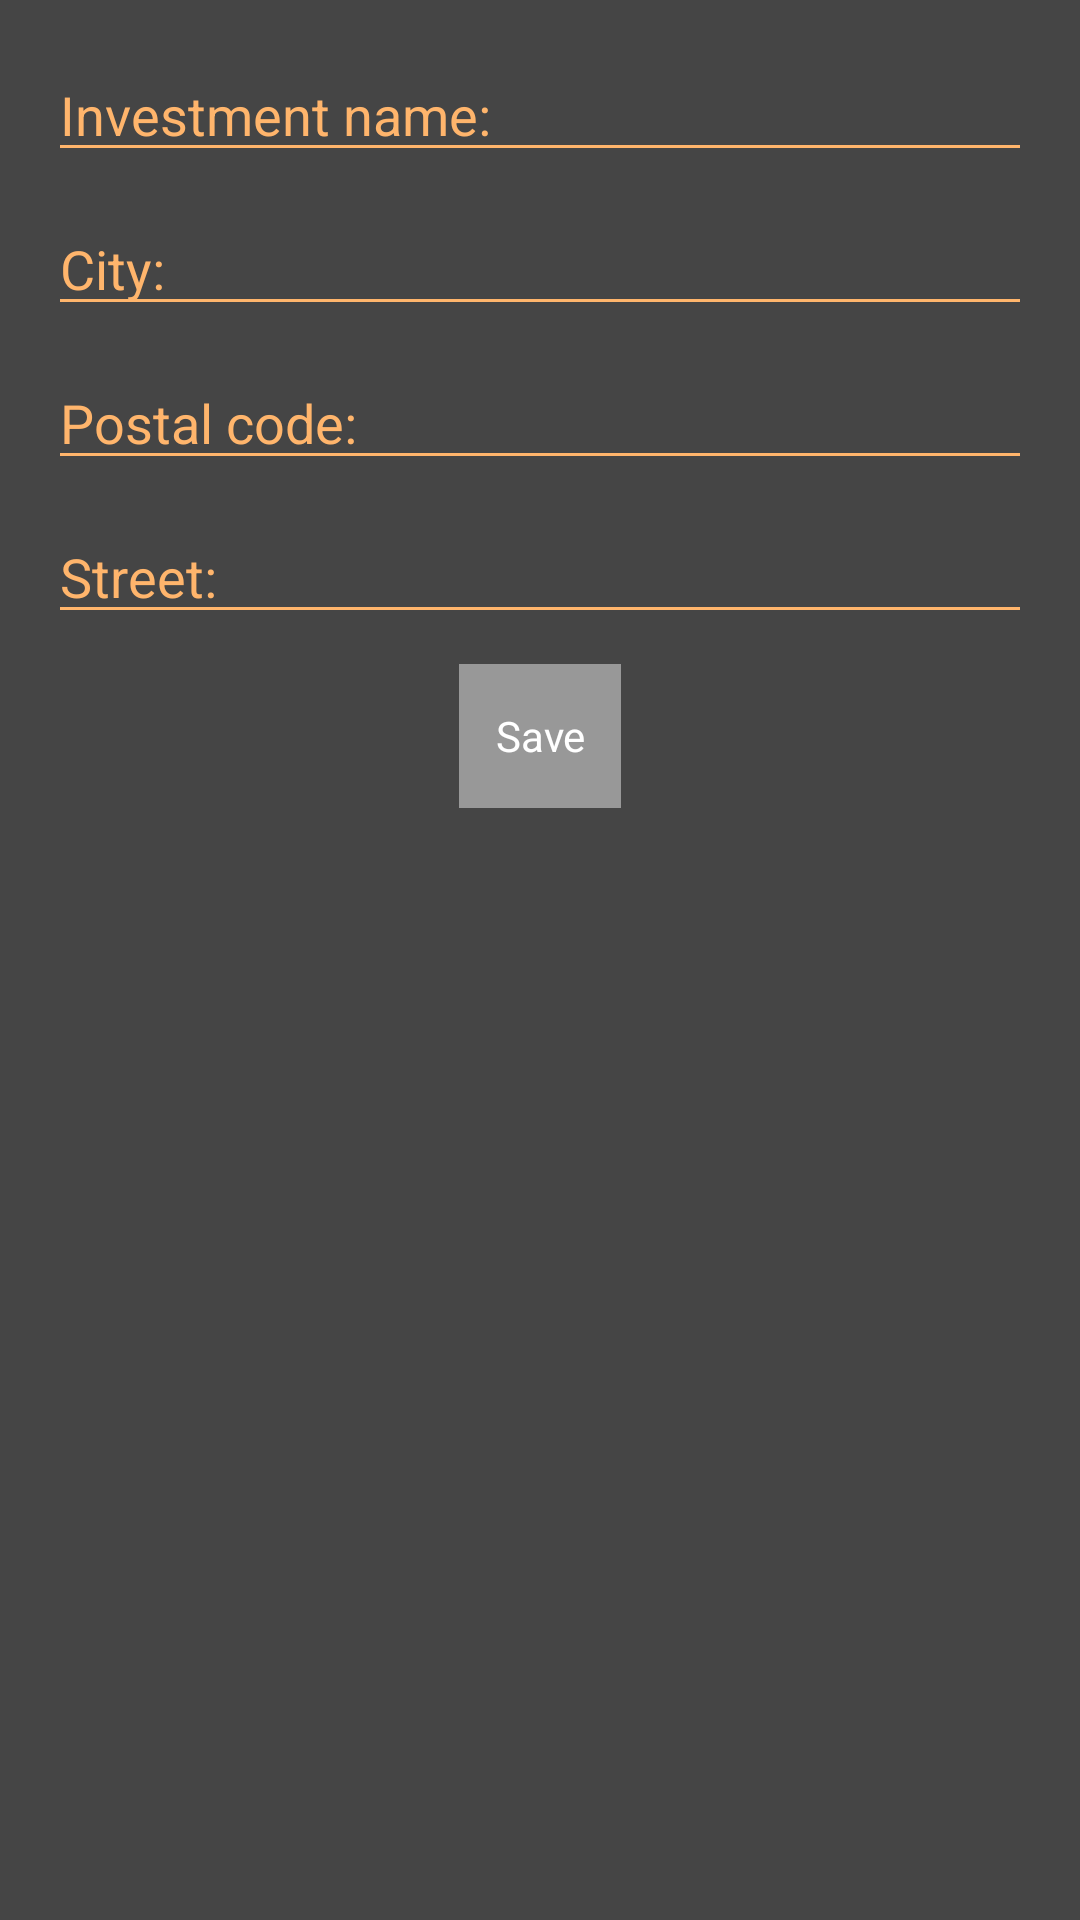

Android layout source for this screen:
<!-- AndroidManifest.xml: application theme AppTheme -->
<!-- res/layout/activity_investment_form.xml -->
<LinearLayout xmlns:android="http://schemas.android.com/apk/res/android"
    xmlns:tools="http://schemas.android.com/tools"
    android:layout_width="match_parent"
    android:layout_height="match_parent"
    android:gravity="center_horizontal"
    android:orientation="vertical"
    android:padding="@dimen/activityPadding"
    tools:context="myst.developersystem.InvestmentFormActivity">

    <EditText
        android:id="@+id/investmentName"
        android:layout_width="match_parent"
        android:layout_height="wrap_content"
        android:layout_marginBottom="@dimen/smallMargin"
        android:inputType="text"
        android:maxLines="1"
        android:imeOptions="actionNext"
        android:hint="@string/hint_investment_name"/>

    <EditText
        android:id="@+id/investmentCity"
        android:layout_width="match_parent"
        android:layout_height="wrap_content"
        android:layout_marginBottom="@dimen/smallMargin"
        android:inputType="text"
        android:maxLines="1"
        android:imeOptions="actionNext"
        android:hint="@string/hint_investment_city"/>

    <EditText
        android:id="@+id/investmentPostal"
        android:layout_width="match_parent"
        android:layout_height="wrap_content"
        android:layout_marginBottom="@dimen/smallMargin"
        android:inputType="phone"
        android:maxLines="1"
        android:imeOptions="actionNext"
        android:hint="@string/hint_investment_postal"/>

    <EditText
        android:id="@+id/investmentStreet"
        android:layout_width="match_parent"
        android:layout_height="wrap_content"
        android:layout_marginBottom="@dimen/smallMargin"
        android:inputType="text"
        android:maxLines="1"
        android:imeOptions="actionNext"
        android:hint="@string/hint_investment_street"/>

    <Button
        android:id="@+id/submitButton"
        android:layout_width="wrap_content"
        android:layout_height="wrap_content"
        android:layout_alignParentBottom="true"
        android:layout_centerInParent="true"
        android:text="@string/button_save"/>

</LinearLayout>
<!-- resources referenced by this layout -->
<resources>
  <dimen name="activityPadding">16dp</dimen>
  <dimen name="smallMargin">10dp</dimen>
  <string name="button_save">Save</string>
  <string name="hint_investment_city">City:</string>
  <string name="hint_investment_name">Investment name:</string>
  <string name="hint_investment_postal">Postal code:</string>
  <string name="hint_investment_street">Street:</string>
  <style name="AppTheme" parent="Theme.AppCompat.Light.DarkActionBar">
          
          <item name="colorPrimary">@color/actionBarBackground</item>
          <item name="colorPrimaryDark">@color/toolBarBackground</item>
          <item name="colorAccent">@color/colorActive</item>
          <item name="android:windowBackground">@color/windowBackground</item>
  
          
          <item name="android:colorControlNormal">@color/colorAccent</item>
          <item name="android:colorControlActivated">@color/colorPrimary</item>
          <item name="android:textColorHint">@color/colorAccent</item>
          <item name="android:editTextColor">@color/colorPrimary</item>
  
          
          <item name="android:buttonStyle">@style/ButtonDefault</item>
  
          
          <item name="android:textViewStyle">@style/TextViewDefault</item>
      </style>
  <color name="actionBarBackground">@color/colorPrimary</color>
  <color name="toolBarBackground">@color/colorUtility</color>
  <color name="colorActive">#ff0000</color>
  <color name="windowBackground">@color/backgroundPrimary</color>
  <color name="colorAccent">#ffb56c</color>
  <color name="colorPrimary">#e27f1e</color>
  <style name="ButtonDefault" parent="Widget.AppCompat.Light.ActionButton">
          <item name="android:textColor">@color/buttonLabel</item>
          <item name="android:background">@color/buttonBackground</item>
      </style>
  <style name="TextViewDefault">
          <item name="android:textColor">@color/buttonLabel</item>
          <item name="android:textSize">15sp</item>
      </style>
  <color name="colorUtility">#000000</color>
  <color name="backgroundPrimary">#454545</color>
  <color name="buttonLabel">@color/textPrimary</color>
  <color name="buttonBackground">@color/backgroundSecondary</color>
  <color name="textPrimary">#ffffff</color>
  <color name="backgroundSecondary">#989898</color>
</resources>
